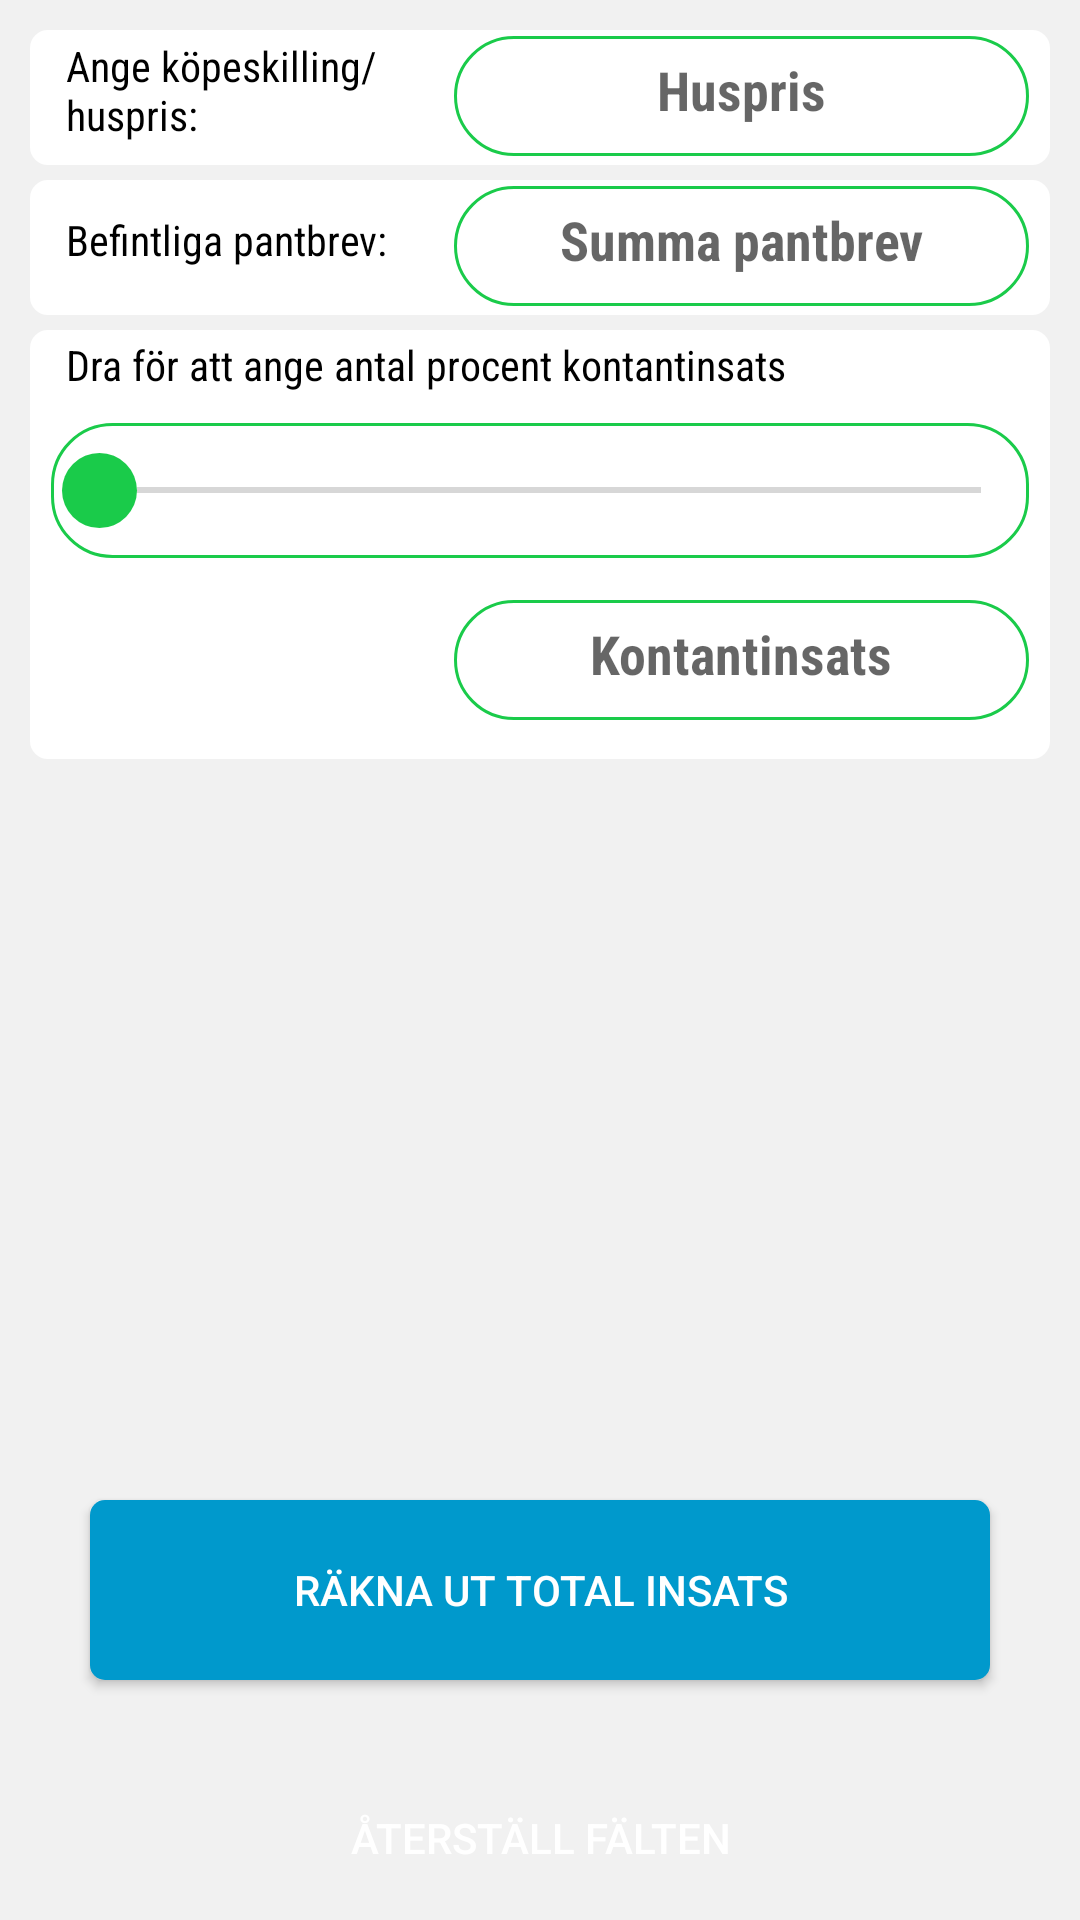

Layout XML and referenced resources for this Android screen:
<!-- AndroidManifest.xml: application theme AppTheme -->
<!-- res/layout/activity_main.xml -->
<?xml version="1.0" encoding="utf-8"?>
<RelativeLayout xmlns:android="http://schemas.android.com/apk/res/android"
    xmlns:app="http://schemas.android.com/apk/res-auto"
    xmlns:tools="http://schemas.android.com/tools"
    android:layout_width="match_parent"
    android:layout_height="match_parent"
    android:background="#f1f1f1"
    tools:context=".MainActivity">

    <LinearLayout
        android:layout_width="match_parent"
        android:layout_height="45dp"
        android:layout_alignParentStart="true"
        android:layout_alignParentTop="true"
        android:layout_marginStart="10dp"
        android:layout_marginTop="10dp"
        android:layout_marginEnd="10dp"
        android:background="@drawable/rounded_shape"
        android:gravity="center_horizontal"
        android:orientation="horizontal">

        <LinearLayout
            android:layout_weight="1"
            android:layout_height="fill_parent"
            android:layout_width="0dp">
            <TextView
                android:id="@+id/textView2"
                android:paddingLeft="10dp"
                android:layout_width="wrap_content"
                android:layout_height="match_parent"
                android:gravity="center_vertical"
                android:fontFamily="sans-serif-condensed"
                android:textColor="@android:color/black"
                android:layout_marginBottom="5dp"
                android:textSize="14sp"
                android:text="Ange köpeskilling/huspris:"
                />
        </LinearLayout>

        <LinearLayout
            android:layout_weight="1.5"
            android:layout_height="fill_parent"
            android:layout_width="0dp">
            <EditText
                android:id="@+id/editText"
                android:layout_width="match_parent"
                android:layout_height="40dp"
                android:layout_marginLeft="5dp"
                android:layout_marginRight="5dp"
                android:background="@drawable/edittext_border"
                android:layout_marginBottom="2dp"
                android:inputType="number"
                android:textAlignment="center"
                android:textColor="@android:color/black"
                android:textColorHighlight="#9f5205"
                android:textStyle="bold"
                android:hint="Huspris"
                android:fontFamily="sans-serif-condensed"
                />
        </LinearLayout>

    </LinearLayout>

    <LinearLayout
        android:layout_width="match_parent"
        android:layout_height="45dp"
        android:layout_alignParentStart="true"
        android:layout_alignParentTop="true"
        android:layout_marginStart="10dp"
        android:layout_marginTop="60dp"
        android:layout_marginEnd="10dp"
        android:background="@drawable/rounded_shape"
        android:gravity="center_horizontal"
        android:orientation="horizontal">

        <LinearLayout
            android:layout_weight="1"
            android:layout_height="fill_parent"
            android:layout_width="0dp">
            <TextView
                android:id="@+id/textView3"
                android:paddingLeft="10dp"
                android:paddingRight="10dp"
                android:layout_width="wrap_content"
                android:layout_height="match_parent"
                android:gravity="center_vertical"
                android:fontFamily="sans-serif-condensed"
                android:textColor="@android:color/black"
                android:layout_marginBottom="5dp"
                android:textSize="14sp"
                android:text="Befintliga pantbrev:"
                />
        </LinearLayout>
        <LinearLayout
            android:layout_weight="1.5"
            android:layout_height="fill_parent"
            android:layout_width="0dp">
            <EditText
                android:id="@+id/editText2"
                android:layout_width="match_parent"
                android:layout_marginRight="5dp"
                android:layout_marginLeft="5dp"

                android:textStyle="bold"
                android:layout_marginBottom="2dp"
                android:layout_height="40dp"
                android:background="@drawable/edittext_border"
                android:inputType="number"
                android:textAlignment="center"
                android:textColor="@android:color/black"
                android:textColorHighlight="#9f5205"
                android:hint="Summa pantbrev"
                android:fontFamily="sans-serif-condensed"
                />
        </LinearLayout>
    </LinearLayout>

    <LinearLayout
        android:layout_width="match_parent"
        android:layout_height="143dp"
        android:layout_alignParentStart="true"
        android:layout_alignParentTop="true"
        android:layout_marginStart="10dp"
        android:layout_marginTop="110dp"
        android:layout_marginEnd="10dp"
        android:background="@drawable/rounded_shape"
        android:gravity="center_horizontal"
        android:orientation="vertical">

        <TextView
            android:id="@+id/textView5"
            android:layout_width="match_parent"
            android:layout_height="wrap_content"
            android:layout_marginBottom="10dp"
            android:fontFamily="sans-serif-condensed"
            android:paddingLeft="10dp"
            android:text="Dra för att ange antal procent kontantinsats"
            android:textColor="@android:color/black"
            android:textSize="14sp" />

        <SeekBar
            android:id="@+id/seekBar"
            style="@style/Widget.AppCompat.SeekBar.Discrete"
            android:layout_marginLeft="5dp"
            android:layout_marginRight="5dp"
            android:layout_width="match_parent"
            android:layout_height="wrap_content"
            android:layout_marginBottom="5dp"
            android:thumb="@drawable/custom_thumb"
            android:background="@drawable/edittext_border"
            />

        <LinearLayout
            android:layout_marginTop="5dp"
            android:layout_width="match_parent"
            android:layout_height="45dp"
            android:orientation="horizontal">

            <LinearLayout
                android:layout_width="0dp"
                android:layout_height="fill_parent"
                android:layout_weight="1">

                <TextView
                    android:id="@+id/textView4"
                    android:layout_width="wrap_content"
                    android:layout_height="match_parent"
                    android:layout_marginBottom="5dp"
                    android:fontFamily="sans-serif-condensed"
                    android:gravity="center_vertical"
                    android:paddingLeft="10dp"
                    android:paddingRight="36dp"
                    android:textColor="@android:color/black"
                    android:textSize="14sp" />
            </LinearLayout>
            <LinearLayout
                android:layout_width="0dp"
                android:layout_height="fill_parent"
                android:layout_weight="1.5">

                <EditText
                    android:id="@+id/editText4"
                    android:layout_width="fill_parent"
                    android:layout_height="40dp"
                    android:layout_marginVertical="4dp"
                    android:layout_marginRight="5dp"
                    android:layout_marginLeft="5dp"
                    android:background="@drawable/edittext_border"
                    android:fontFamily="sans-serif-condensed"
                    android:hint="Kontantinsats"
                    android:inputType="number"
                    android:textAlignment="center"
                    android:textColor="@android:color/black"
                    android:textColorHighlight="#9f5205"
                    android:textStyle="bold" />
            </LinearLayout>
        </LinearLayout>
    </LinearLayout>



    <Button
        android:id="@+id/buttonBeraknaTotalInsats"
        android:layout_width="match_parent"
        android:layout_height="60dp"
        android:layout_alignParentBottom="true"
        android:layout_marginLeft="30dp"
        android:layout_marginRight="30dp"
        android:layout_marginBottom="80dp"
        android:background="@drawable/calculate_button_design"
        android:textColor="@android:color/white"
        android:elevation="15dp"
        android:text="Räkna ut total insats" />

    <Button
        android:id="@+id/btnReset"
        android:layout_width="match_parent"
        android:layout_height="35dp"
        android:layout_alignParentBottom="true"
        android:layout_marginLeft="90dp"
        android:layout_marginRight="90dp"
        android:layout_marginBottom="10dp"
        android:background="@drawable/cancel_button_design"
        android:textColor="@android:color/white"
        android:onClick="resetCalculation"
        android:text="Återställ fälten" />


    <android.support.constraint.ConstraintLayout
        android:layout_width="match_parent"
        android:layout_height="90dp"
        android:layout_alignTop="@+id/btnReset"
        android:layout_centerHorizontal="true"
        android:layout_marginTop="-22dp">

        <ImageView
            android:id="@+id/imageView"
            android:layout_width="36dp"
            android:layout_height="35dp"
            android:layout_marginEnd="52dp"
            android:layout_marginBottom="10dp"
            android:clickable="true"
            android:scaleType="fitXY"
            android:src="@drawable/ic_baseline_info_24px"
            app:layout_constraintBottom_toBottomOf="parent"
            app:layout_constraintEnd_toEndOf="parent" />

    </android.support.constraint.ConstraintLayout>
</RelativeLayout>
<!-- resources referenced by this layout -->
<resources>
  <!-- drawable calculate_button_design (drawable) -->
  <?xml version="1.0" encoding="utf-8"?>
  <shape xmlns:android="http://schemas.android.com/apk/res/android"
      android:shape="rectangle" android:padding="10dp">
      
      <solid android:color="@android:color/holo_blue_dark"/>
      <corners android:radius="5dp"/>
  </shape>
  <!-- drawable custom_thumb (drawable) -->
  <shape xmlns:android="http://schemas.android.com/apk/res/android"
      android:shape="oval" >
  
      <gradient
          android:angle="270"
          android:endColor="#1acb4a"
          android:startColor="#1acb4a" />
  
      <size
          android:height="25dp"
          android:width="25dp" />
  
  </shape>
  <!-- drawable edittext_border (drawable) -->
  <?xml version="1.0" encoding="utf-8"?>
  <shape xmlns:android="http://schemas.android.com/apk/res/android">
      <stroke
          android:width="1dp"
          android:color="#1acb4a" />
      <solid
          android:color="#00FFFFFF"
          android:paddingLeft="10dp"
          android:paddingTop="10dp"/>
      <padding
          android:left="10dp"
          android:top="10dp"
          android:right="10dp"
          android:bottom="10dp" />
      <corners android:radius="20dp"/>
  </shape>
  <!-- drawable rounded_shape (drawable) -->
  <?xml version="1.0" encoding="UTF-8"?>
  <shape xmlns:android="http://schemas.android.com/apk/res/android">
      <solid android:color="@android:color/white"/>
  
      <stroke android:width="2dp"
          android:color="@android:color/white"/>
  
      <padding android:left="2dp"
          android:top="2dp"
          android:right="2dp"
          android:bottom="2dp"/>
  
      <corners android:bottomRightRadius="5dp"
          android:bottomLeftRadius="5dp"
          android:topLeftRadius="5dp"
          android:topRightRadius="5dp"/>
  </shape>
  <style name="AppTheme" parent="Theme.AppCompat.Light.NoActionBar">
          
          <item name="colorPrimary">@color/colorAccent</item>
          <item name="colorPrimaryDark">#1acb4a</item>
          <item name="colorAccent">@color/colorAccent</item>
      </style>
  <color name="colorAccent">#1acb4a</color>
</resources>
